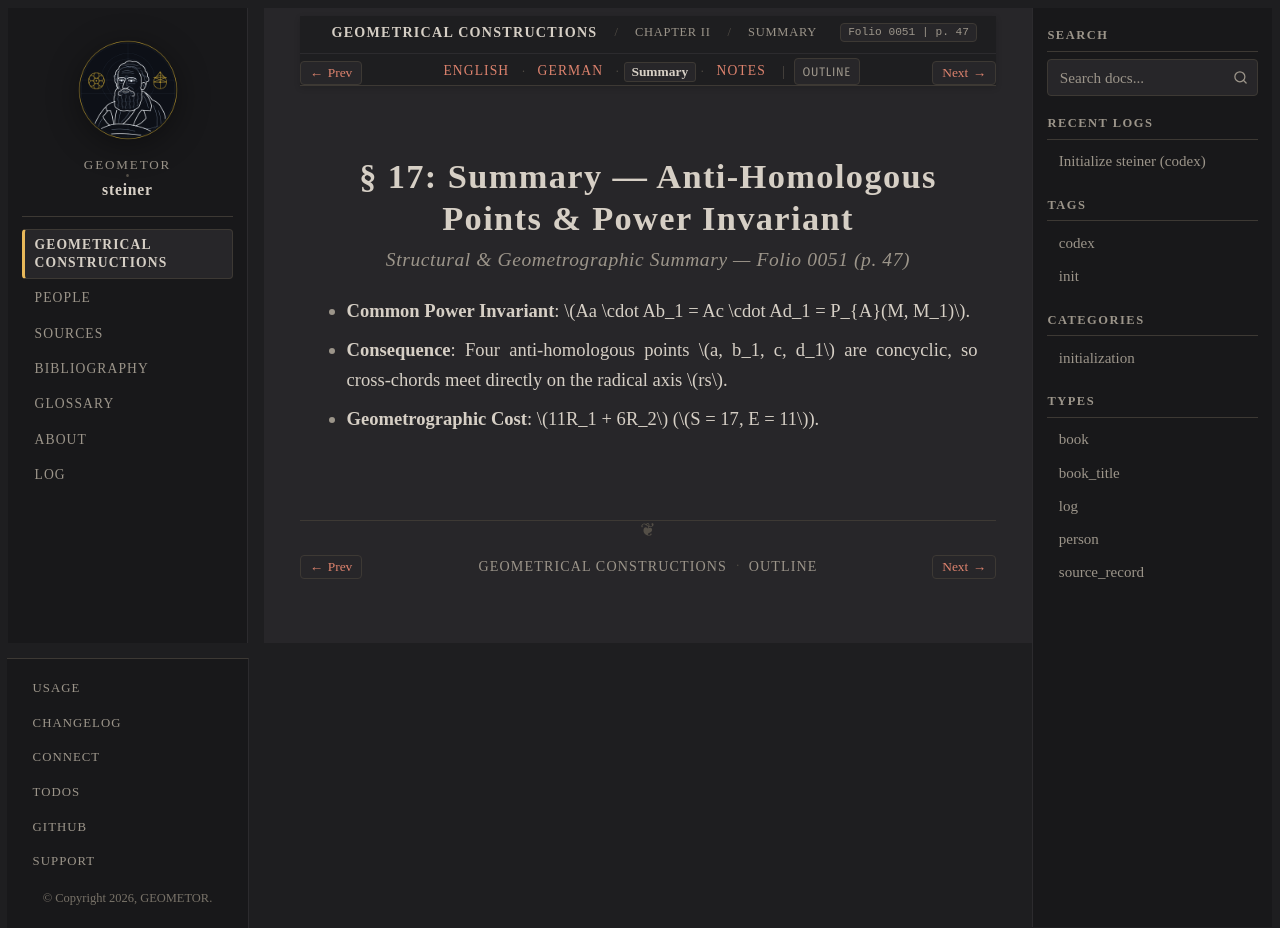

repository: geometor/steiner · page: constructionen_1833/chapter_02/sec_17/summary.html · generator: sphinx

:layout: book
:canonical_id: § 17 (Summary)
:breadcrumb_title: Summary
:order: 8
:folio: 0051
:track_label: Summary
:tracks: English: index | German: de | Summary: summary | Notes: notes
:title: § 17: Summary — Anti-Homologous Points & Power Invariant

§ 17: Summary — Anti-Homologous Points & Power Invariant
========================================================

.. rubric:: Structural & Geometrographic Summary — Folio 0051 (p. 47)

* **Common Power Invariant**: :math:`Aa \cdot Ab_1 = Ac \cdot Ad_1 = P_{A}(M, M_1)`.
* **Consequence**: Four anti-homologous points :math:`a, b_1, c, d_1` are concyclic, so cross-chords meet directly on the radical axis :math:`rs`.
* **Geometrographic Cost**: :math:`11R_1 + 6R_2` (:math:`S = 17, E = 11`).
